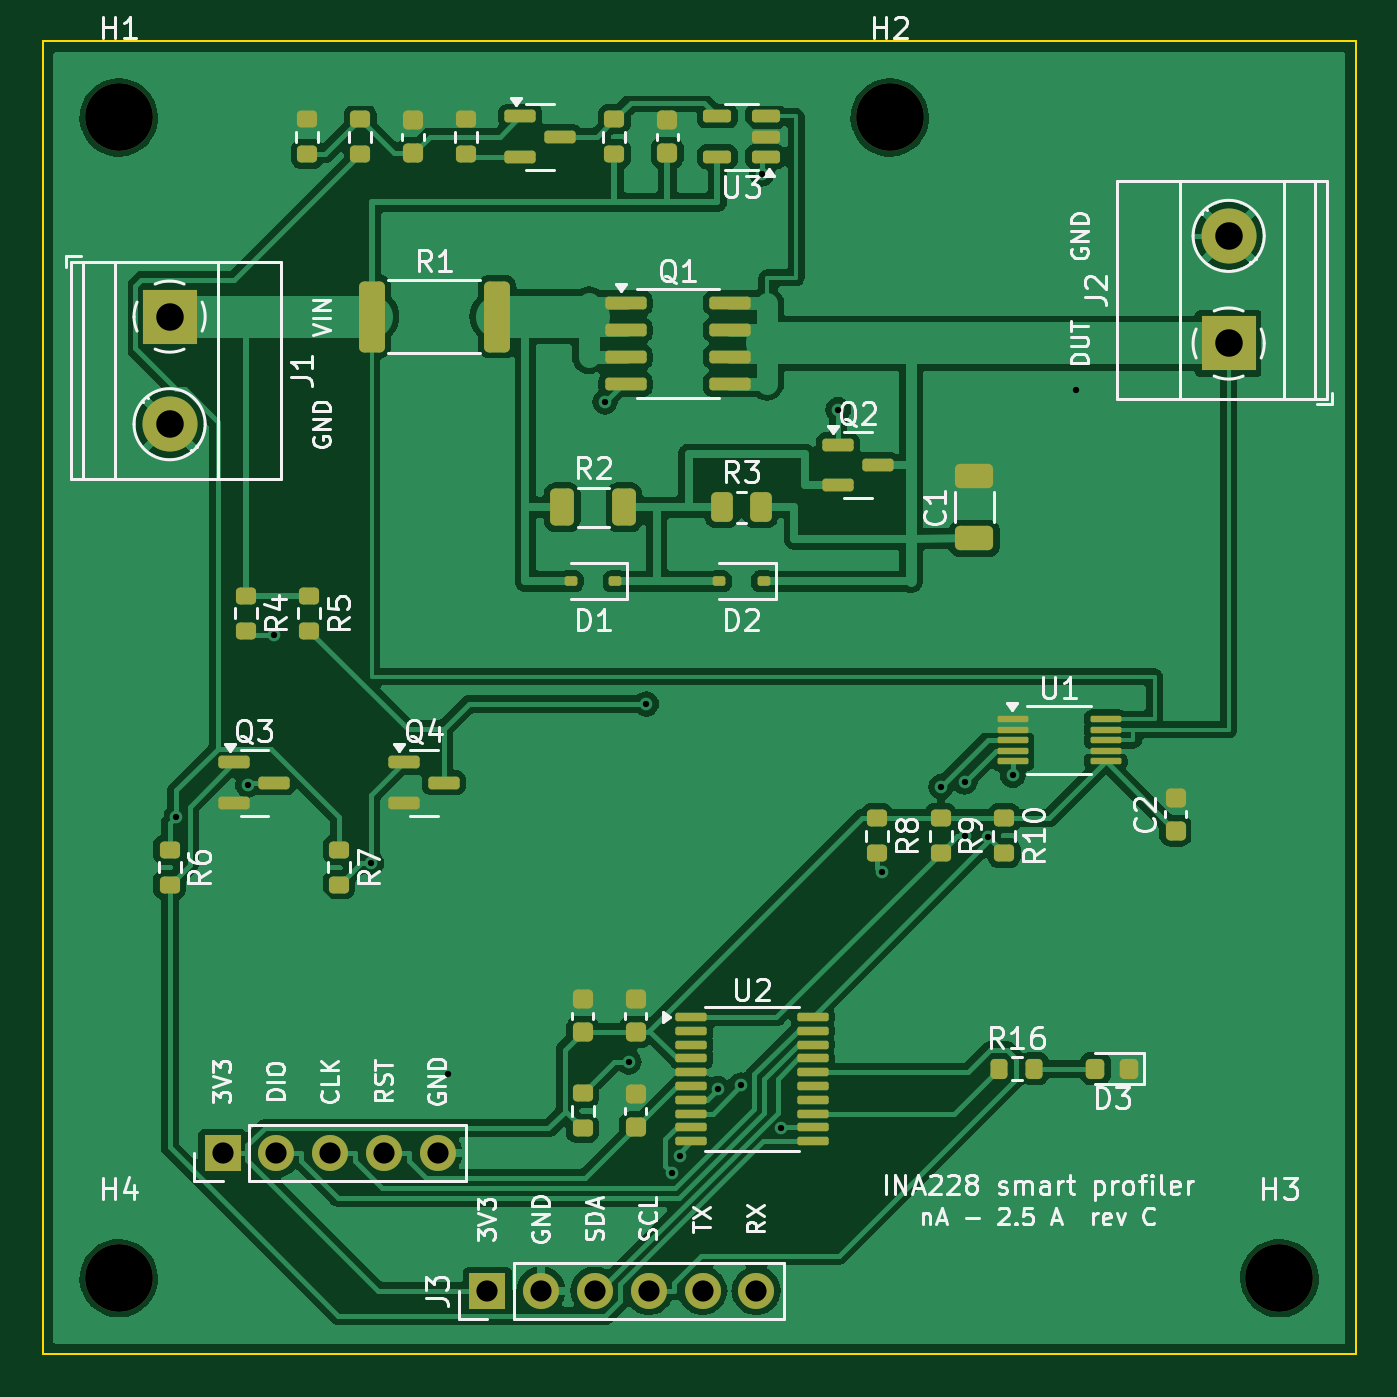
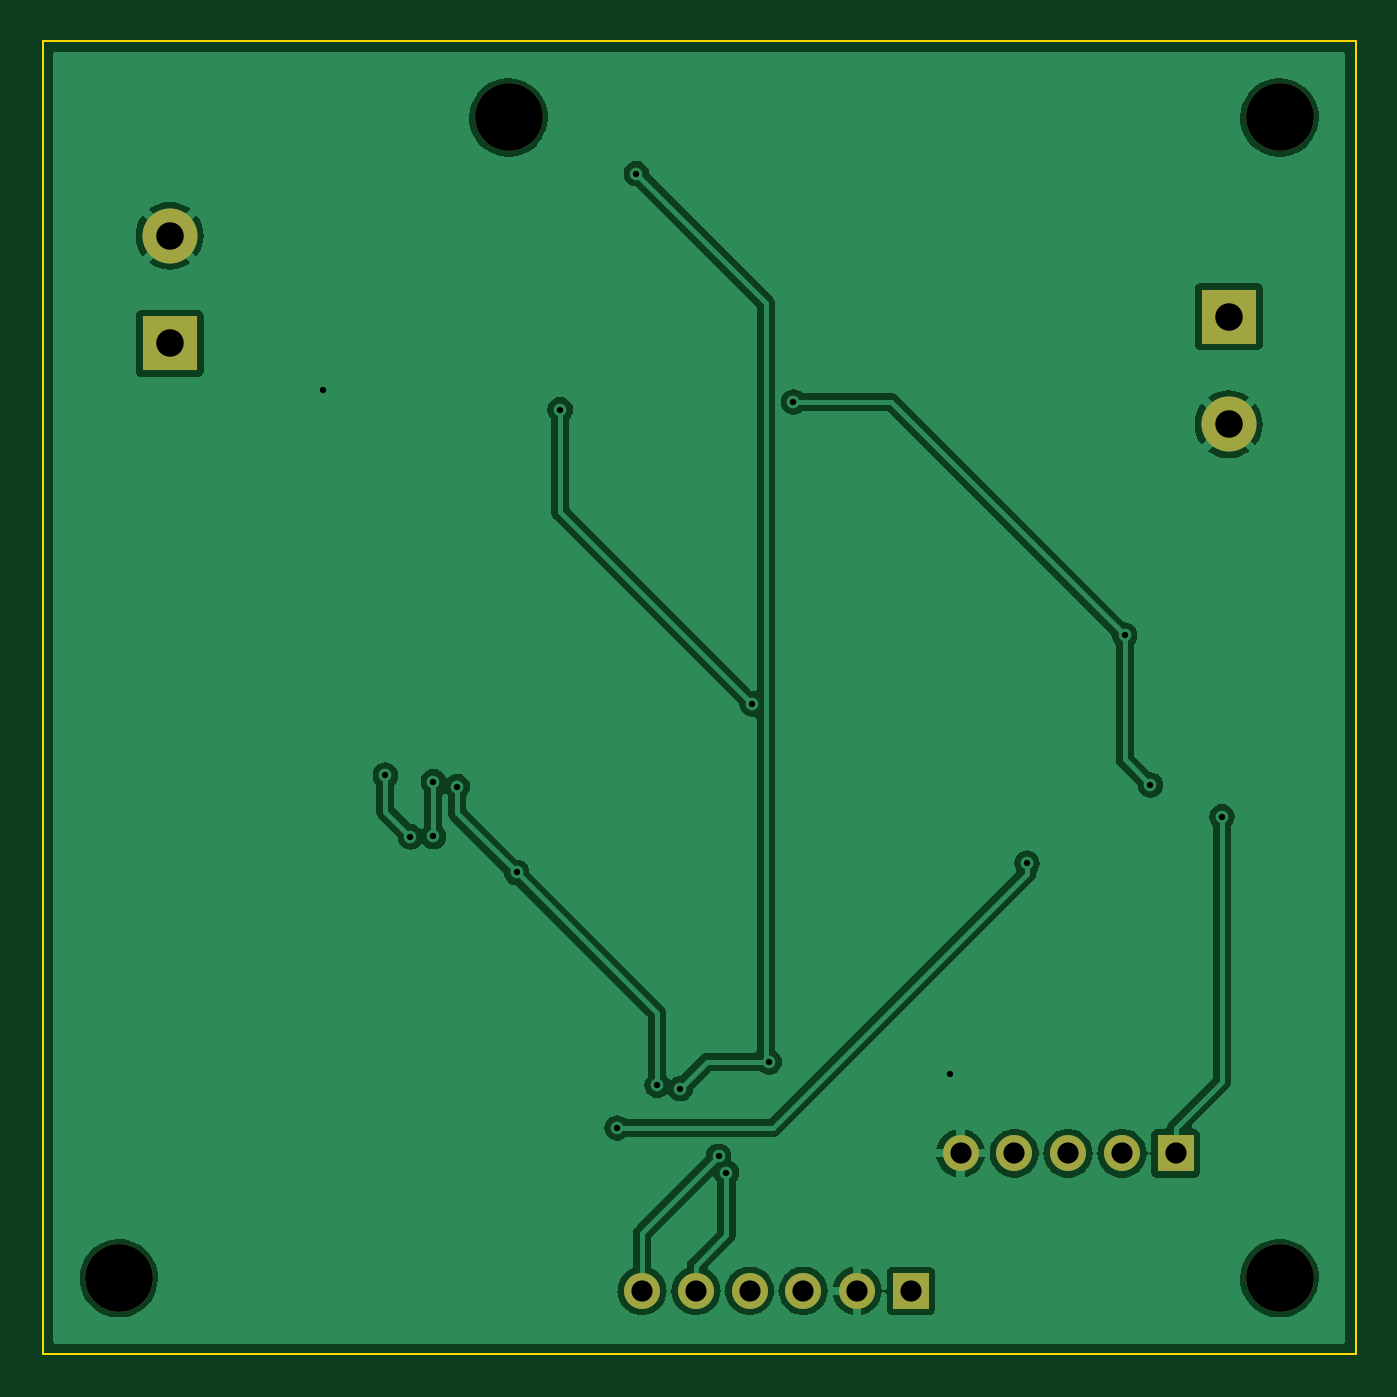
Circuit board: 10 layer files. Board 62.0 x 62.0 mm.
- bottom_copper: current_smart-B_Cu.gbl (59109 bytes)
- bottom_mask: current_smart-B_Mask.gbs (1291 bytes)
- paste: current_smart-B_Paste.gbp (484 bytes)
- bottom_silk: current_smart-B_Silkscreen.gbo (485 bytes)
- outline: current_smart-Edge_Cuts.gm1 (644 bytes)
- top_copper: current_smart-F_Cu.gtl (131804 bytes)
- top_mask: current_smart-F_Mask.gts (6943 bytes)
- paste: current_smart-F_Paste.gtp (6131 bytes)
- top_silk: current_smart-F_Silkscreen.gto (77259 bytes)
- drill: current_smart.drl (1200 bytes)

=== bottom_copper: current_smart-B_Cu.gbl (59109 bytes, source omitted) ===
=== bottom_mask: current_smart-B_Mask.gbs ===
%TF.GenerationSoftware,KiCad,Pcbnew,7.0.11+dfsg-1build4*%
%TF.CreationDate,2026-11-25T18:47:39+01:00*%
%TF.ProjectId,current_smart,63757272-656e-4745-9f73-6d6172742e6b,rev?*%
%TF.SameCoordinates,Original*%
%TF.FileFunction,Soldermask,Bot*%
%TF.FilePolarity,Negative*%
%FSLAX46Y46*%
G04 Gerber Fmt 4.6, Leading zero omitted, Abs format (unit mm)*
G04 Created by KiCad (PCBNEW 7.0.11+dfsg-1build4) date 2026-11-25 18:47:39*
%MOMM*%
%LPD*%
G01*
G04 APERTURE LIST*
%ADD10R,1.700000X1.700000*%
%ADD11O,1.700000X1.700000*%
%ADD12C,3.200000*%
%ADD13R,2.600000X2.600000*%
%ADD14C,2.600000*%
G04 APERTURE END LIST*
D10*
%TO.C,J4*%
X108500000Y-152500000D03*
D11*
X111040000Y-152500000D03*
X113580000Y-152500000D03*
X116120000Y-152500000D03*
X118660000Y-152500000D03*
%TD*%
D12*
%TO.C,H1*%
X103600000Y-103600000D03*
%TD*%
%TO.C,H4*%
X103600000Y-158400000D03*
%TD*%
%TO.C,H2*%
X140000000Y-103600000D03*
%TD*%
D10*
%TO.C,J3*%
X121000000Y-159000000D03*
D11*
X123540000Y-159000000D03*
X126080000Y-159000000D03*
X128620000Y-159000000D03*
X131160000Y-159000000D03*
X133700000Y-159000000D03*
%TD*%
D13*
%TO.C,J1*%
X106000000Y-113000000D03*
D14*
X106000000Y-118080000D03*
%TD*%
D13*
%TO.C,J2*%
X156000000Y-114270000D03*
D14*
X156000000Y-109190000D03*
%TD*%
D12*
%TO.C,H3*%
X158400000Y-158400000D03*
%TD*%
M02*

=== paste: current_smart-B_Paste.gbp ===
%TF.GenerationSoftware,KiCad,Pcbnew,7.0.11+dfsg-1build4*%
%TF.CreationDate,2026-11-25T18:47:39+01:00*%
%TF.ProjectId,current_smart,63757272-656e-4745-9f73-6d6172742e6b,rev?*%
%TF.SameCoordinates,Original*%
%TF.FileFunction,Paste,Bot*%
%TF.FilePolarity,Positive*%
%FSLAX46Y46*%
G04 Gerber Fmt 4.6, Leading zero omitted, Abs format (unit mm)*
G04 Created by KiCad (PCBNEW 7.0.11+dfsg-1build4) date 2026-11-25 18:47:39*
%MOMM*%
%LPD*%
G01*
G04 APERTURE LIST*
G04 APERTURE END LIST*
M02*

=== bottom_silk: current_smart-B_Silkscreen.gbo ===
%TF.GenerationSoftware,KiCad,Pcbnew,7.0.11+dfsg-1build4*%
%TF.CreationDate,2026-11-25T18:47:39+01:00*%
%TF.ProjectId,current_smart,63757272-656e-4745-9f73-6d6172742e6b,rev?*%
%TF.SameCoordinates,Original*%
%TF.FileFunction,Legend,Bot*%
%TF.FilePolarity,Positive*%
%FSLAX46Y46*%
G04 Gerber Fmt 4.6, Leading zero omitted, Abs format (unit mm)*
G04 Created by KiCad (PCBNEW 7.0.11+dfsg-1build4) date 2026-11-25 18:47:39*
%MOMM*%
%LPD*%
G01*
G04 APERTURE LIST*
G04 APERTURE END LIST*
M02*

=== outline: current_smart-Edge_Cuts.gm1 ===
%TF.GenerationSoftware,KiCad,Pcbnew,7.0.11+dfsg-1build4*%
%TF.CreationDate,2026-11-25T18:47:39+01:00*%
%TF.ProjectId,current_smart,63757272-656e-4745-9f73-6d6172742e6b,rev?*%
%TF.SameCoordinates,Original*%
%TF.FileFunction,Profile,NP*%
%FSLAX46Y46*%
G04 Gerber Fmt 4.6, Leading zero omitted, Abs format (unit mm)*
G04 Created by KiCad (PCBNEW 7.0.11+dfsg-1build4) date 2026-11-25 18:47:39*
%MOMM*%
%LPD*%
G01*
G04 APERTURE LIST*
%TA.AperFunction,Profile*%
%ADD10C,0.100000*%
%TD*%
G04 APERTURE END LIST*
D10*
X100000000Y-100000000D02*
X162000000Y-100000000D01*
X162000000Y-162000000D01*
X100000000Y-162000000D01*
X100000000Y-100000000D01*
M02*

=== top_copper: current_smart-F_Cu.gtl (131804 bytes, source omitted) ===
=== top_mask: current_smart-F_Mask.gts (6943 bytes, source omitted) ===
=== paste: current_smart-F_Paste.gtp ===
%TF.GenerationSoftware,KiCad,Pcbnew,7.0.11+dfsg-1build4*%
%TF.CreationDate,2026-11-25T18:47:39+01:00*%
%TF.ProjectId,current_smart,63757272-656e-4745-9f73-6d6172742e6b,rev?*%
%TF.SameCoordinates,Original*%
%TF.FileFunction,Paste,Top*%
%TF.FilePolarity,Positive*%
%FSLAX46Y46*%
G04 Gerber Fmt 4.6, Leading zero omitted, Abs format (unit mm)*
G04 Created by KiCad (PCBNEW 7.0.11+dfsg-1build4) date 2026-11-25 18:47:39*
%MOMM*%
%LPD*%
G01*
G04 APERTURE LIST*
G04 Aperture macros list*
%AMRoundRect*
0 Rectangle with rounded corners*
0 $1 Rounding radius*
0 $2 $3 $4 $5 $6 $7 $8 $9 X,Y pos of 4 corners*
0 Add a 4 corners polygon primitive as box body*
4,1,4,$2,$3,$4,$5,$6,$7,$8,$9,$2,$3,0*
0 Add four circle primitives for the rounded corners*
1,1,$1+$1,$2,$3*
1,1,$1+$1,$4,$5*
1,1,$1+$1,$6,$7*
1,1,$1+$1,$8,$9*
0 Add four rect primitives between the rounded corners*
20,1,$1+$1,$2,$3,$4,$5,0*
20,1,$1+$1,$4,$5,$6,$7,0*
20,1,$1+$1,$6,$7,$8,$9,0*
20,1,$1+$1,$8,$9,$2,$3,0*%
G04 Aperture macros list end*
%ADD10RoundRect,0.250000X-0.312500X-0.625000X0.312500X-0.625000X0.312500X0.625000X-0.312500X0.625000X0*%
%ADD11RoundRect,0.200000X-0.275000X0.200000X-0.275000X-0.200000X0.275000X-0.200000X0.275000X0.200000X0*%
%ADD12RoundRect,0.200000X0.275000X-0.200000X0.275000X0.200000X-0.275000X0.200000X-0.275000X-0.200000X0*%
%ADD13RoundRect,0.112500X0.187500X0.112500X-0.187500X0.112500X-0.187500X-0.112500X0.187500X-0.112500X0*%
%ADD14RoundRect,0.250000X-0.262500X-0.450000X0.262500X-0.450000X0.262500X0.450000X-0.262500X0.450000X0*%
%ADD15RoundRect,0.150000X-0.587500X-0.150000X0.587500X-0.150000X0.587500X0.150000X-0.587500X0.150000X0*%
%ADD16RoundRect,0.218750X0.218750X0.256250X-0.218750X0.256250X-0.218750X-0.256250X0.218750X-0.256250X0*%
%ADD17RoundRect,0.225000X0.250000X-0.225000X0.250000X0.225000X-0.250000X0.225000X-0.250000X-0.225000X0*%
%ADD18RoundRect,0.150000X0.512500X0.150000X-0.512500X0.150000X-0.512500X-0.150000X0.512500X-0.150000X0*%
%ADD19RoundRect,0.100000X-0.637500X-0.100000X0.637500X-0.100000X0.637500X0.100000X-0.637500X0.100000X0*%
%ADD20RoundRect,0.250000X0.650000X-0.325000X0.650000X0.325000X-0.650000X0.325000X-0.650000X-0.325000X0*%
%ADD21RoundRect,0.250000X-0.362500X-1.425000X0.362500X-1.425000X0.362500X1.425000X-0.362500X1.425000X0*%
%ADD22RoundRect,0.200000X-0.200000X-0.275000X0.200000X-0.275000X0.200000X0.275000X-0.200000X0.275000X0*%
%ADD23RoundRect,0.150000X-0.825000X-0.150000X0.825000X-0.150000X0.825000X0.150000X-0.825000X0.150000X0*%
%ADD24RoundRect,0.075000X-0.650000X-0.075000X0.650000X-0.075000X0.650000X0.075000X-0.650000X0.075000X0*%
G04 APERTURE END LIST*
D10*
%TO.C,R2*%
X124537500Y-122000000D03*
X127462500Y-122000000D03*
%TD*%
D11*
%TO.C,R4*%
X109600000Y-126175000D03*
X109600000Y-127825000D03*
%TD*%
D12*
%TO.C,R15*%
X125500000Y-151325000D03*
X125500000Y-149675000D03*
%TD*%
D13*
%TO.C,D2*%
X134050000Y-125500000D03*
X131950000Y-125500000D03*
%TD*%
D12*
%TO.C,R12*%
X120000000Y-105325000D03*
X120000000Y-103675000D03*
%TD*%
D11*
%TO.C,R5*%
X112600000Y-126175000D03*
X112600000Y-127825000D03*
%TD*%
D14*
%TO.C,R3*%
X132087500Y-122000000D03*
X133912500Y-122000000D03*
%TD*%
D15*
%TO.C,Q2*%
X137562500Y-119050000D03*
X137562500Y-120950000D03*
X139437500Y-120000000D03*
%TD*%
D16*
%TO.C,D3*%
X151287500Y-148500000D03*
X149712500Y-148500000D03*
%TD*%
D17*
%TO.C,C4*%
X125500000Y-146775000D03*
X125500000Y-145225000D03*
%TD*%
D18*
%TO.C,U3*%
X134137500Y-105450000D03*
X134137500Y-104500000D03*
X134137500Y-103550000D03*
X131862500Y-103550000D03*
X131862500Y-105450000D03*
%TD*%
D11*
%TO.C,R6*%
X106000000Y-138175000D03*
X106000000Y-139825000D03*
%TD*%
D19*
%TO.C,U2*%
X130637500Y-146075000D03*
X130637500Y-146725000D03*
X130637500Y-147375000D03*
X130637500Y-148025000D03*
X130637500Y-148675000D03*
X130637500Y-149325000D03*
X130637500Y-149975000D03*
X130637500Y-150625000D03*
X130637500Y-151275000D03*
X130637500Y-151925000D03*
X136362500Y-151925000D03*
X136362500Y-151275000D03*
X136362500Y-150625000D03*
X136362500Y-149975000D03*
X136362500Y-149325000D03*
X136362500Y-148675000D03*
X136362500Y-148025000D03*
X136362500Y-147375000D03*
X136362500Y-146725000D03*
X136362500Y-146075000D03*
%TD*%
D11*
%TO.C,R10*%
X145400000Y-136675000D03*
X145400000Y-138325000D03*
%TD*%
D15*
%TO.C,Q4*%
X117062500Y-134050000D03*
X117062500Y-135950000D03*
X118937500Y-135000000D03*
%TD*%
D17*
%TO.C,C7*%
X128000000Y-151275000D03*
X128000000Y-149725000D03*
%TD*%
D15*
%TO.C,Q5*%
X122562500Y-103550000D03*
X122562500Y-105450000D03*
X124437500Y-104500000D03*
%TD*%
D12*
%TO.C,R11*%
X127000000Y-105325000D03*
X127000000Y-103675000D03*
%TD*%
D20*
%TO.C,C1*%
X144000000Y-123475000D03*
X144000000Y-120525000D03*
%TD*%
D21*
%TO.C,R1*%
X115537500Y-113000000D03*
X121462500Y-113000000D03*
%TD*%
D11*
%TO.C,R7*%
X114000000Y-138175000D03*
X114000000Y-139825000D03*
%TD*%
D13*
%TO.C,D1*%
X127050000Y-125500000D03*
X124950000Y-125500000D03*
%TD*%
D22*
%TO.C,R16*%
X145175000Y-148500000D03*
X146825000Y-148500000D03*
%TD*%
D17*
%TO.C,C5*%
X129500000Y-105275000D03*
X129500000Y-103725000D03*
%TD*%
%TO.C,C3*%
X128000000Y-146775000D03*
X128000000Y-145225000D03*
%TD*%
D23*
%TO.C,Q1*%
X127525000Y-112365000D03*
X127525000Y-113635000D03*
X127525000Y-114905000D03*
X127525000Y-116175000D03*
X132475000Y-116175000D03*
X132475000Y-114905000D03*
X132475000Y-113635000D03*
X132475000Y-112365000D03*
%TD*%
D12*
%TO.C,R13*%
X115000000Y-105325000D03*
X115000000Y-103675000D03*
%TD*%
%TO.C,R14*%
X112500000Y-105325000D03*
X112500000Y-103675000D03*
%TD*%
D17*
%TO.C,C2*%
X153500000Y-137275000D03*
X153500000Y-135725000D03*
%TD*%
D11*
%TO.C,R9*%
X142400000Y-136675000D03*
X142400000Y-138325000D03*
%TD*%
D15*
%TO.C,Q3*%
X109062500Y-134050000D03*
X109062500Y-135950000D03*
X110937500Y-135000000D03*
%TD*%
D11*
%TO.C,R8*%
X139400000Y-136675000D03*
X139400000Y-138325000D03*
%TD*%
D24*
%TO.C,U1*%
X145800000Y-132000000D03*
X145800000Y-132500000D03*
X145800000Y-133000000D03*
X145800000Y-133500000D03*
X145800000Y-134000000D03*
X150200000Y-134000000D03*
X150200000Y-133500000D03*
X150200000Y-133000000D03*
X150200000Y-132500000D03*
X150200000Y-132000000D03*
%TD*%
D17*
%TO.C,C6*%
X117500000Y-105275000D03*
X117500000Y-103725000D03*
%TD*%
M02*

=== top_silk: current_smart-F_Silkscreen.gto (77259 bytes, source omitted) ===
=== drill: current_smart.drl ===
M48
; DRILL file {KiCad 7.0.11+dfsg-1build4} date Wed Nov 25 18:47:39 2026
; FORMAT={-:-/ absolute / metric / decimal}
; #@! TF.CreationDate,2026-11-25T18:47:39+01:00
; #@! TF.GenerationSoftware,Kicad,Pcbnew,7.0.11+dfsg-1build4
; #@! TF.FileFunction,MixedPlating,1,2
FMAT,2
METRIC
; #@! TA.AperFunction,Plated,PTH,ViaDrill
T1C0.300
; #@! TA.AperFunction,Plated,PTH,ComponentDrill
T2C1.000
; #@! TA.AperFunction,Plated,PTH,ComponentDrill
T3C1.300
; #@! TA.AperFunction,NonPlated,NPTH,ComponentDrill
T4C3.200
%
G90
G05
T1
X106.319Y-136.608
X109.694Y-135.115
X110.912Y-128.037
X115.519Y-138.811
X119.153Y-148.771
X126.553Y-117.03
X127.688Y-148.191
X128.502Y-131.29
X129.709Y-153.42
X130.083Y-152.648
X131.889Y-149.445
X132.983Y-149.284
X133.963Y-106.254
X134.876Y-151.305
X137.562Y-117.4
X139.614Y-139.243
X142.421Y-135.195
X143.544Y-134.963
X143.544Y-137.543
X144.636Y-137.558
X145.811Y-134.653
X148.773Y-116.47
T2
X108.5Y-152.5
X111.04Y-152.5
X113.58Y-152.5
X116.12Y-152.5
X118.66Y-152.5
X121.0Y-159.0
X123.54Y-159.0
X126.08Y-159.0
X128.62Y-159.0
X131.16Y-159.0
X133.7Y-159.0
T3
X106.0Y-113.0
X106.0Y-118.08
X156.0Y-109.19
X156.0Y-114.27
T4
X103.6Y-103.6
X103.6Y-158.4
X140.0Y-103.6
X158.4Y-158.4
M30
